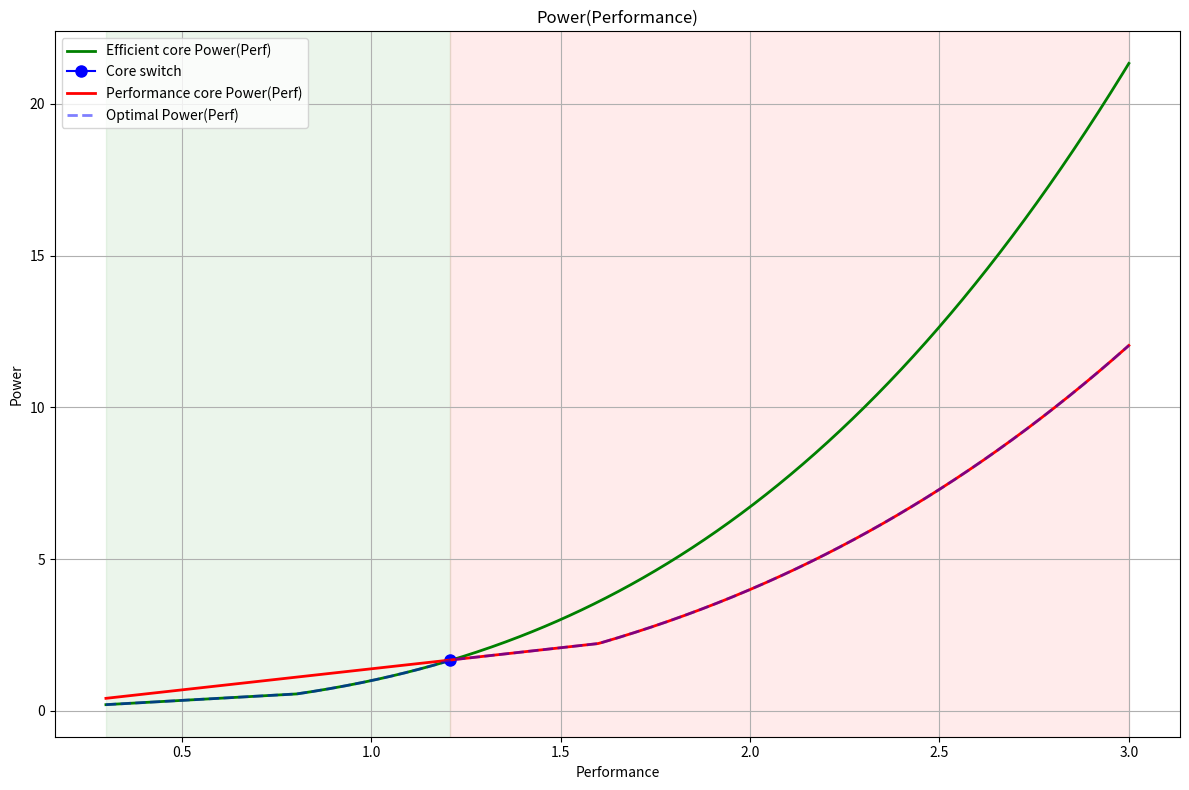

Write Python code to recreate this figure.
import numpy as np
import matplotlib.pyplot as plt


def main():
    def eff_power(perf):
        part1 = perf / 1.44
        part2 = (perf * (perf + 0.2) ** 2) / 1.44
        return np.where(perf < 0.8, part1, part2)

    def perf_power(perf):
        part1 = 2 * perf / 1.44
        part2 = (4 * (perf / 2) * ((perf / 2) + 0.2) ** 2) / 1.44
        return np.where(perf < 1.6, part1, part2)

    start = 0.3
    end = 3.0

    perf = np.linspace(start, end, 500)

    power_eff = eff_power(perf)
    power_perf = perf_power(perf)

    optimal_power = []

    perf_intersection = 0
    for p in perf:
        optimal_power.append(min(eff_power(p), perf_power(p)))
        if eff_power(p) < perf_power(p):
            perf_intersection = p

    power_intersection = eff_power(perf_intersection)
    optimal_power = np.array(optimal_power)

    plt.figure(figsize=(12, 8))

    plt.plot(
        perf,
        power_eff,
        color="green",
        linewidth=2,
        label="Efficient core Power(Perf)",
    )
    plt.plot(perf_intersection, power_intersection, marker='o', color='blue', markersize=8, label='Core switch')

    plt.plot(
        perf,
        power_perf,
        color="red",
        linewidth=2,
        label="Performance core Power(Perf)",
    )
    plt.plot(
        perf,
        optimal_power,
        "--",
        color="blue",
        linewidth=2,
        alpha=0.5,
        label="Optimal Power(Perf)",
    )

    plt.xlabel("Performance")
    plt.ylabel("Power")
    plt.title("Power(Performance)")

    plt.grid(True)
    plt.legend()

    plt.axvspan(start, perf_intersection, alpha=0.08, color="green")
    plt.axvspan(perf_intersection, end, alpha=0.08, color="red")

    plt.tight_layout()

    plt.savefig("power_perf.png", dpi=300)


if __name__ == "__main__":
    main()
